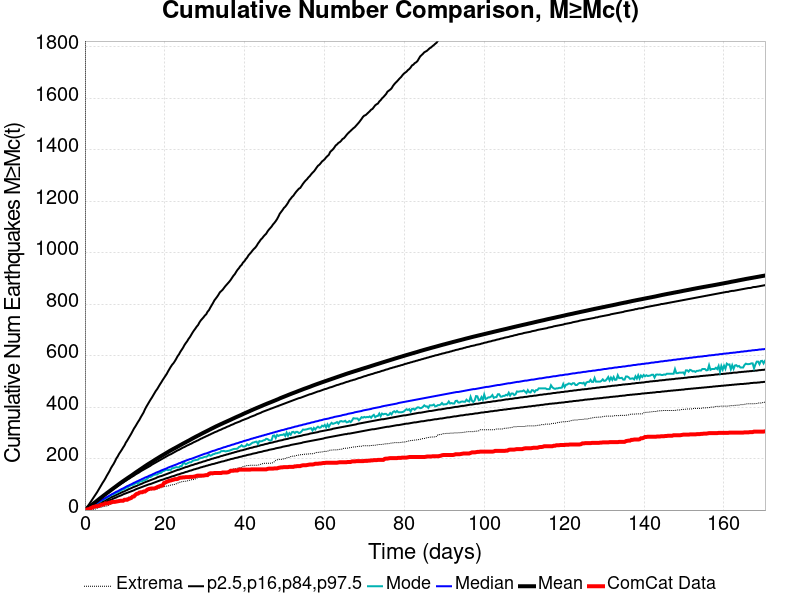

Values plotted in this chart, from the file beside it:
Time (days), ComCat Data, Simulation Mean, Simulation Median, Simulation Mode, Simulation Minimum, Simulation Maximum, 2.5 %-ile, 16 %-ile, 84 %-ile, 97.5 %-ile
0.0, 0.0, 0.0, 0.0, 0.0, 0.0, 0.0, 0.0, 0.0, 0.0, 0.0
0.3412, 1.0, 3.684, 3.0, 2.0, 0.0, 5408, 0.0, 1.0, 5.0, 9.0
0.6825, 3.0, 7.546, 6.0, 6.0, 0.0, 8273, 2.0, 4.0, 9.0, 15.0
1.024, 3.0, 11.58, 9.0, 9.0, 0.0, 9790, 4.0, 6.0, 14.0, 22.0
1.365, 7.0, 15.73, 13.0, 12.0, 1.0, 10884, 6.0, 9.0, 18.0, 30.0
1.706, 9.0, 19.96, 16.0, 15.0, 1.0, 11543, 8.0, 11.0, 22.0, 38.0
2.047, 12.0, 24.21, 19.0, 18.0, 3.0, 12208, 10.0, 14.0, 26.0, 46.0
2.389, 13.0, 28.34, 22.0, 20.0, 3.0, 13821, 12.0, 17.0, 30.0, 54.0
2.73, 15.0, 32.39, 25.0, 24.0, 5.0, 14864, 15.0, 19.0, 34.0, 62.0
3.071, 15.0, 36.65, 29.0, 26.0, 7.0, 15669, 17.0, 22.0, 38.0, 70.0
3.412, 16.0, 40.92, 32.0, 30.0, 9.0, 16286, 19.0, 25.0, 41.0, 79.0
3.754, 18.0, 45.16, 35.0, 32.0, 11.0, 16815, 22.0, 28.0, 45.0, 88.0
4.095, 21.0, 49.16, 38.0, 36.0, 11.0, 17291, 24.0, 30.0, 49.0, 97.0
4.436, 21.0, 53.25, 41.0, 40.0, 13.0, 17664, 26.0, 33.0, 53.0, 106.0
4.777, 23.0, 57.4, 44.0, 41.0, 14.0, 18026, 29.0, 36.0, 57.0, 114.0
5.119, 26.0, 61.38, 47.0, 45.0, 15.0, 18690, 31.0, 38.0, 60.0, 123.0
5.46, 26.0, 65.39, 50.0, 48.0, 16.0, 19046, 33.0, 41.0, 64.0, 133.0
5.801, 26.0, 69.34, 53.0, 51.0, 17.0, 19330, 36.0, 43.0, 68.0, 142.0
6.142, 29.0, 73.27, 56.0, 53.0, 21.0, 19567, 38.0, 46.0, 72.0, 151.0
6.484, 29.0, 77.31, 59.0, 58.0, 24.0, 19794, 40.0, 49.0, 75.0, 162.0
6.825, 32.0, 81.23, 62.0, 61.0, 25.0, 20018, 42.0, 51.0, 79.0, 171.0
7.166, 32.0, 85.15, 65.0, 61.0, 28.0, 20181, 45.0, 54.0, 83.0, 179.0
7.507, 32.0, 89.06, 68.0, 64.0, 31.0, 20380, 47.0, 56.0, 86.0, 189.0
7.849, 33.0, 93.04, 71.0, 67.0, 32.0, 20806, 49.0, 59.0, 90.0, 200.0
8.19, 34.0, 96.99, 73.0, 69.0, 34.0, 21009, 52.0, 61.0, 93.0, 208.0
8.531, 35.0, 100.9, 76.0, 72.0, 35.0, 21212, 54.0, 64.0, 97.0, 218.0
8.872, 36.0, 104.8, 79.0, 75.0, 36.0, 21381, 56.0, 66.0, 100.0, 226.0
9.214, 36.0, 108.6, 82.0, 78.0, 38.0, 21516, 58.0, 69.0, 104.0, 234.0
9.555, 36.0, 112.3, 84.0, 80.0, 41.0, 21681, 61.0, 71.0, 107.0, 243.0
9.896, 40.0, 115.9, 87.0, 81.0, 43.0, 21839, 63.0, 73.0, 111.0, 251.0
10.24, 40.0, 119.5, 90.0, 87.0, 45.0, 22063, 65.0, 76.0, 114.0, 262.0
10.58, 40.0, 123.1, 93.0, 87.0, 47.0, 22408, 67.0, 78.0, 118.0, 270.0
10.92, 43.0, 126.7, 95.0, 91.0, 50.0, 22695, 69.0, 81.0, 121.0, 279.0
11.26, 45.0, 130.2, 98.0, 94.0, 51.0, 23003, 71.0, 83.0, 124.0, 288.0
11.6, 47.0, 133.8, 100.0, 97.0, 53.0, 23269, 73.0, 85.0, 128.0, 297.0
11.94, 52.0, 137.4, 103.0, 98.0, 54.0, 23594, 75.0, 88.0, 131.0, 307.0
12.28, 53.0, 141.2, 106.0, 99.0, 56.0, 23876, 77.0, 90.0, 134.0, 317.0
12.63, 59.0, 145, 108.0, 104.0, 58.0, 24095, 80.0, 92.0, 138.0, 325.0
12.97, 63.0, 148.5, 111.0, 106.0, 61.0, 24281, 82.0, 94.0, 141.0, 334.0
13.31, 64.0, 152.1, 113.0, 103.0, 63.0, 24485, 84.0, 97.0, 144.0, 343.0
13.65, 68.0, 155.7, 116.0, 111.0, 64.0, 24678, 86.0, 99.0, 147.0, 351.0
13.99, 69.0, 159.2, 118.0, 111.0, 65.0, 24841, 88.0, 101.0, 151.0, 361.0
14.33, 69.0, 162.8, 121.0, 112.0, 65.0, 25011, 90.0, 103.0, 154.0, 370.0
14.67, 72.0, 166.4, 123.0, 116.0, 68.0, 25149, 92.0, 106.0, 157.0, 379.0
15.01, 72.0, 170.1, 126.0, 116.0, 71.0, 25300, 94.0, 108.0, 160.0, 391.0
15.36, 76.0, 173.6, 128.0, 119.0, 74.0, 25434, 96.0, 110.0, 163.0, 401.0
15.7, 80.0, 177.1, 130.0, 123.0, 74.0, 25591, 98.0, 112.0, 166.0, 410.0
16.04, 82.0, 180.4, 133.0, 129.0, 76.0, 25701, 100.0, 114.0, 169.0, 419.0
16.38, 83.0, 183.7, 135.0, 128.0, 77.0, 26082, 101.0, 116.0, 172.0, 428.0
16.72, 84.0, 187, 137.0, 131.0, 79.0, 26576, 103.0, 118.0, 176.0, 436.0
17.06, 84.0, 190.3, 140.0, 135.0, 81.0, 26934, 105.0, 120.0, 179.0, 445.0
17.4, 84.0, 193.8, 142.0, 137.0, 81.0, 27217, 107.0, 122.0, 182.0, 454.0
17.74, 86.0, 197.1, 145.0, 138.0, 81.0, 27499, 109.0, 124.0, 185.0, 463.0
18.09, 89.0, 200.3, 147.0, 138.0, 82.0, 27762, 111.0, 127.0, 188.0, 470.0
18.43, 91.0, 203.6, 149.0, 143.0, 84.0, 27992, 113.0, 129.0, 191.0, 479.0
18.77, 93.0, 206.9, 151.0, 144.0, 86.0, 28250, 115.0, 131.0, 194.0, 488.0
19.11, 95.0, 210, 154.0, 145.0, 87.0, 28503, 117.0, 132.0, 197.0, 496.0
19.45, 96.0, 213.2, 156.0, 151.0, 90.0, 28766, 118.0, 134.0, 200.0, 505.0
19.79, 105.0, 216.3, 158.0, 152.0, 91.0, 28957, 120.0, 136.0, 203.0, 513.0
20.13, 107.0, 219.4, 160.0, 155.0, 93.0, 29157, 122.0, 138.0, 206.0, 521.0
... 440 more rows
